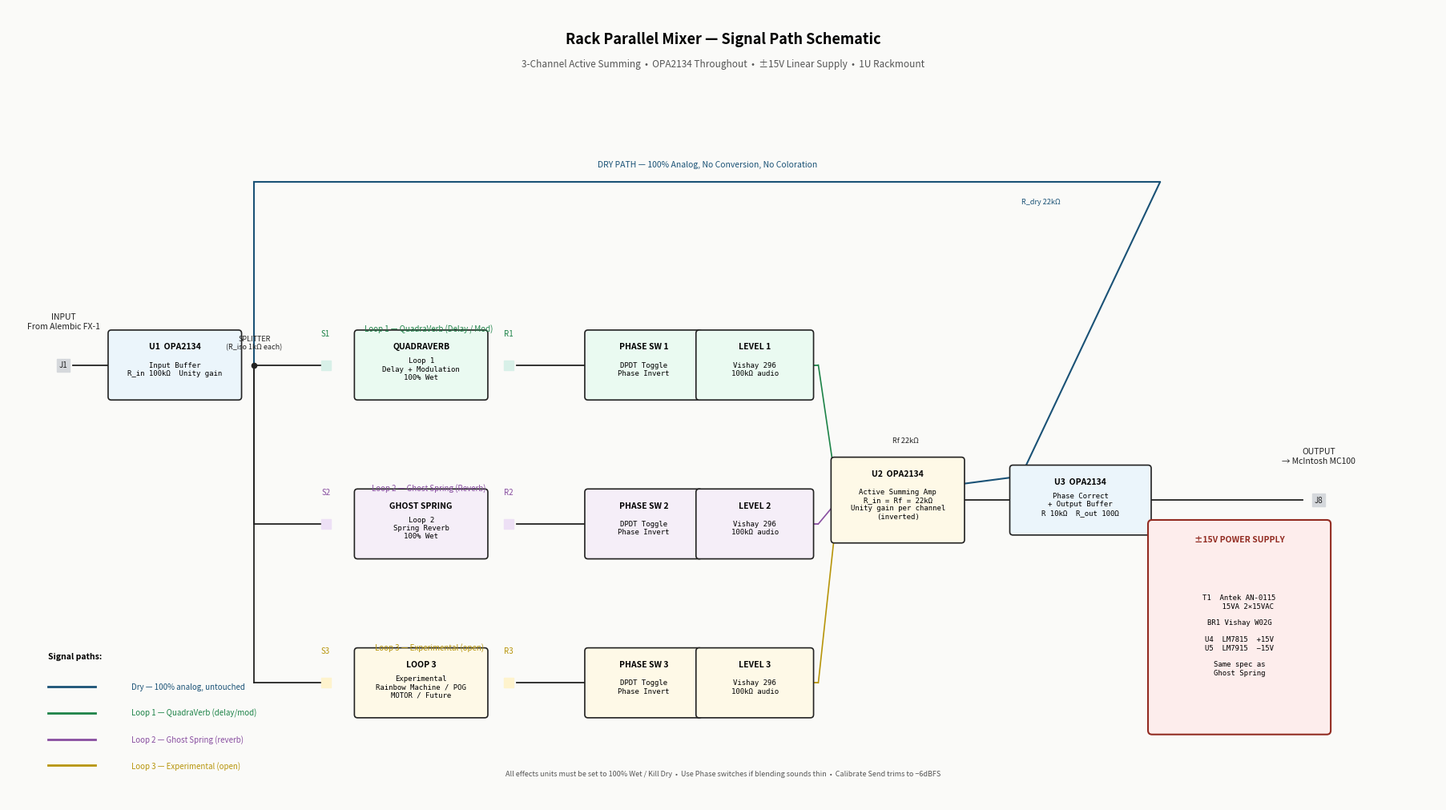

This chart was generated by the following Python code: (Note: this script raises an exception after producing the figure.)
#!/usr/bin/env python3
"""Rack Parallel Mixer — Signal Path Schematic"""
import matplotlib
matplotlib.use('Agg')
import matplotlib.pyplot as plt
import matplotlib.patches as mpatches

BG   = '#FAFAF8'
BOX  = '#FFFFFF'
EDGE = '#222222'
DRY  = '#1A5276'
WET1 = '#1D8348'
WET2 = '#884EA0'
WET3 = '#B7950B'
PWRR = '#922B21'

def box(ax, x, y, w, h, title, body, color=BOX):
    r = mpatches.FancyBboxPatch((x-w/2, y-h/2), w, h,
        boxstyle='round,pad=0.04', lw=1.2, edgecolor=EDGE, facecolor=color, zorder=3)
    ax.add_patch(r)
    ax.text(x, y+h/2-0.12, title, ha='center', va='top',
            fontsize=7.5, fontweight='bold', zorder=4)
    ax.text(x, y-0.05, body, ha='center', va='center',
            fontsize=6.5, fontfamily='monospace', zorder=4)

def wire(ax, x1, y1, x2, y2, color=EDGE, lw=1.3, ls='-'):
    ax.plot([x1,x2],[y1,y2], color=color, lw=lw, ls=ls, zorder=2)

def dot(ax, x, y):
    ax.plot(x, y, 'o', color=EDGE, ms=4.5, zorder=5)

def lbl(ax, x, y, t, ha='center', va='center', color=EDGE, size=7):
    ax.text(x, y, t, ha=ha, va=va, fontsize=size, color=color, zorder=6)

W, H = 18, 10
BW, BH = 1.5, 0.8

fig, ax = plt.subplots(figsize=(W, H), facecolor=BG)
ax.set_xlim(0, W)
ax.set_ylim(0, H)
ax.set_aspect('equal')
ax.axis('off')
ax.set_facecolor(BG)

# Title
ax.text(W/2, H-0.3, 'Rack Parallel Mixer — Signal Path Schematic',
        ha='center', va='top', fontsize=13, fontweight='bold')
ax.text(W/2, H-0.65,
        '3-Channel Active Summing  •  OPA2134 Throughout  •  ±15V Linear Supply  •  1U Rackmount',
        ha='center', va='top', fontsize=8.5, color='#555')

# ── MAIN SIGNAL PATH ─────────────────────────────────────────────────────────
Y_main = 5.5   # centre line

# Input jack
ax.plot(0.7, Y_main, 's', ms=11, color='#D5D8DC', zorder=3)
lbl(ax, 0.7, Y_main+0.55, 'INPUT\nFrom Alembic FX-1', size=7.5, color=EDGE)
lbl(ax, 0.7, Y_main, 'J1', size=7)

wire(ax, 0.82, Y_main, 1.3, Y_main)

# U1: Input Buffer
box(ax, 2.1, Y_main, BW+0.1, BH,
    'U1  OPA2134', 'Input Buffer\nR_in 100kΩ  Unity gain', color='#EBF5FB')

wire(ax, 2.1+BW/2+0.05, Y_main, 2.9, Y_main)

# Splitter node
split_x = 3.1
dot(ax, split_x, Y_main)
lbl(ax, split_x, Y_main+0.28, 'SPLITTER\n(R_iso 1kΩ each)', color=EDGE, size=6.5)

# Dry path — straight through (top-most path)
Y_dry = 7.8
wire(ax, split_x, Y_main, split_x, Y_dry, color=DRY, lw=1.5)
wire(ax, split_x, Y_dry, 14.5, Y_dry, color=DRY, lw=1.5)
lbl(ax, 8.8, Y_dry+0.22, 'DRY PATH — 100% Analog, No Conversion, No Coloration', color=DRY, size=7.5)

# ── LOOP 1: QuadraVerb ────────────────────────────────────────────────────────
Y1 = 5.5
loop1_send_x = 4.5

wire(ax, split_x, Y_main, loop1_send_x-0.5, Y1)
ax.plot(loop1_send_x-0.5, Y1, 's', ms=9, color='#D8F0E8', zorder=3)
lbl(ax, loop1_send_x-0.5, Y1+0.4, 'S1', size=7, color=WET1)

box(ax, loop1_send_x+0.7, Y1, 1.6, BH,
    'QUADRAVERB', 'Loop 1\nDelay + Modulation\n100% Wet', color='#EAFAF1')

ax.plot(loop1_send_x+1.8, Y1, 's', ms=9, color='#D8F0E8', zorder=3)
lbl(ax, loop1_send_x+1.8, Y1+0.4, 'R1', size=7, color=WET1)
wire(ax, loop1_send_x+1.8+0.1, Y1, 7.5, Y1)

box(ax, 8.0, Y1, BW-0.1, BH,
    'PHASE SW 1', 'DPDT Toggle\nPhase Invert', color='#EAFAF1')
wire(ax, 8.0+BW/2-0.05, Y1, 8.8, Y1)
box(ax, 9.4, Y1, BW-0.1, BH,
    'LEVEL 1', 'Vishay 296\n100kΩ audio', color='#EAFAF1')
wire(ax, 9.4+BW/2-0.05, Y1, 10.2, Y1, color=WET1)
lbl(ax, 5.3, Y1+0.45, 'Loop 1 — QuadraVerb (Delay / Mod)', color=WET1, size=7)

# ── LOOP 2: Ghost Spring ──────────────────────────────────────────────────────
Y2 = 3.5

wire(ax, split_x, Y_main, split_x, Y2)
wire(ax, split_x, Y2, loop1_send_x-0.5, Y2)
ax.plot(loop1_send_x-0.5, Y2, 's', ms=9, color='#EDE0F5', zorder=3)
lbl(ax, loop1_send_x-0.5, Y2+0.4, 'S2', size=7, color=WET2)

box(ax, loop1_send_x+0.7, Y2, 1.6, BH,
    'GHOST SPRING', 'Loop 2\nSpring Reverb\n100% Wet', color='#F5EEF8')

ax.plot(loop1_send_x+1.8, Y2, 's', ms=9, color='#EDE0F5', zorder=3)
lbl(ax, loop1_send_x+1.8, Y2+0.4, 'R2', size=7, color=WET2)
wire(ax, loop1_send_x+1.8+0.1, Y2, 7.5, Y2)

box(ax, 8.0, Y2, BW-0.1, BH,
    'PHASE SW 2', 'DPDT Toggle\nPhase Invert', color='#F5EEF8')
wire(ax, 8.0+BW/2-0.05, Y2, 8.8, Y2)
box(ax, 9.4, Y2, BW-0.1, BH,
    'LEVEL 2', 'Vishay 296\n100kΩ audio', color='#F5EEF8')
wire(ax, 9.4+BW/2-0.05, Y2, 10.2, Y2, color=WET2)
lbl(ax, 5.3, Y2+0.45, 'Loop 2 — Ghost Spring (Reverb)', color=WET2, size=7)

# ── LOOP 3: Experimental ──────────────────────────────────────────────────────
Y3 = 1.5

wire(ax, split_x, Y_main, split_x, Y3)
wire(ax, split_x, Y3, loop1_send_x-0.5, Y3)
ax.plot(loop1_send_x-0.5, Y3, 's', ms=9, color='#FEF3CD', zorder=3)
lbl(ax, loop1_send_x-0.5, Y3+0.4, 'S3', size=7, color=WET3)

box(ax, loop1_send_x+0.7, Y3, 1.6, BH,
    'LOOP 3', 'Experimental\nRainbow Machine / POG\nMOTOR / Future', color='#FEF9E7')

ax.plot(loop1_send_x+1.8, Y3, 's', ms=9, color='#FEF3CD', zorder=3)
lbl(ax, loop1_send_x+1.8, Y3+0.4, 'R3', size=7, color=WET3)
wire(ax, loop1_send_x+1.8+0.1, Y3, 7.5, Y3)

box(ax, 8.0, Y3, BW-0.1, BH,
    'PHASE SW 3', 'DPDT Toggle\nPhase Invert', color='#FEF9E7')
wire(ax, 8.0+BW/2-0.05, Y3, 8.8, Y3)
box(ax, 9.4, Y3, BW-0.1, BH,
    'LEVEL 3', 'Vishay 296\n100kΩ audio', color='#FEF9E7')
wire(ax, 9.4+BW/2-0.05, Y3, 10.2, Y3, color=WET3)
lbl(ax, 5.3, Y3+0.45, 'Loop 3 — Experimental (open)', color=WET3, size=7)

# ── SUMMING AMP ───────────────────────────────────────────────────────────────
sum_x = 11.2
sum_y = (Y1+Y2+Y3)/3 + 0.3

# Drop wet signals to summing amp
for (Yw, col) in [(Y1, WET1), (Y2, WET2), (Y3, WET3)]:
    wire(ax, 10.2, Yw, sum_x-BW/2, sum_y, color=col, lw=1.2)

# Drop dry path to summing amp
wire(ax, 14.5, Y_dry, sum_x+BW/2+0.8, sum_y+0.3, color=DRY, lw=1.5)
wire(ax, sum_x+BW/2+0.8, sum_y+0.3, sum_x-BW/2, sum_y, color=DRY, lw=1.5)
lbl(ax, 13.0, Y_dry-0.25, 'R_dry 22kΩ', color=DRY, size=6.5)

box(ax, sum_x, sum_y, BW+0.1, BH+0.2,
    'U2  OPA2134', 'Active Summing Amp\nR_in = Rf = 22kΩ\nUnity gain per channel\n(inverted)', color='#FEF9E7')

# Feedback arc label
lbl(ax, sum_x+0.1, sum_y+BH/2+0.35, 'Rf 22kΩ', color=EDGE, size=6.5)

# ── PHASE CORRECT + OUTPUT BUFFER ────────────────────────────────────────────
pc_x = 13.5
wire(ax, sum_x+BW/2+0.05, sum_y, pc_x-BW/2, sum_y)
box(ax, pc_x, sum_y, BW+0.2, BH,
    'U3  OPA2134', 'Phase Correct\n+ Output Buffer\nR 10kΩ  R_out 100Ω', color='#EBF5FB')

# Output jack
wire(ax, pc_x+BW/2+0.1, sum_y, 16.3, sum_y)
ax.plot(16.5, sum_y, 's', ms=11, color='#D5D8DC', zorder=3)
lbl(ax, 16.5, sum_y+0.55, 'OUTPUT\n→ McIntosh MC100', size=7.5)
lbl(ax, 16.5, sum_y, 'J8', size=7)

# ── PSU INSET ─────────────────────────────────────────────────────────────────
ps_x, ps_y = 15.5, 2.2
psw, psh = 2.2, 2.6
r = mpatches.FancyBboxPatch((ps_x-psw/2, ps_y-psh/2), psw, psh,
    boxstyle='round,pad=0.05', lw=1.5, edgecolor=PWRR, facecolor='#FDEDEC', zorder=3)
ax.add_patch(r)
ax.text(ps_x, ps_y+psh/2-0.15, '±15V POWER SUPPLY',
        ha='center', va='top', fontsize=7.5, fontweight='bold', color=PWRR, zorder=4)
ax.text(ps_x, ps_y-0.1,
        'T1  Antek AN-0115\n    15VA 2×15VAC\n\nBR1 Vishay W02G\n\nU4  LM7815  +15V\nU5  LM7915  −15V\n\nSame spec as\nGhost Spring',
        ha='center', va='center', fontsize=6.5, fontfamily='monospace', zorder=4)

# ── LEGEND ────────────────────────────────────────────────────────────────────
lx, ly = 0.5, 1.5
ax.text(lx, ly+0.3, 'Signal paths:', fontsize=7.5, fontweight='bold')
wire(ax, lx, ly-0.05, lx+0.6, ly-0.05, color=DRY, lw=2)
lbl(ax, lx+1.05, ly-0.05, 'Dry — 100% analog, untouched', ha='left', color=DRY, size=7)
wire(ax, lx, ly-0.38, lx+0.6, ly-0.38, color=WET1, lw=2)
lbl(ax, lx+1.05, ly-0.38, 'Loop 1 — QuadraVerb (delay/mod)', ha='left', color=WET1, size=7)
wire(ax, lx, ly-0.71, lx+0.6, ly-0.71, color=WET2, lw=2)
lbl(ax, lx+1.05, ly-0.71, 'Loop 2 — Ghost Spring (reverb)', ha='left', color=WET2, size=7)
wire(ax, lx, ly-1.04, lx+0.6, ly-1.04, color=WET3, lw=2)
lbl(ax, lx+1.05, ly-1.04, 'Loop 3 — Experimental (open)', ha='left', color=WET3, size=7)

# Footer
lbl(ax, W/2, 0.35,
    'All effects units must be set to 100% Wet / Kill Dry  •  Use Phase switches if blending sounds thin  •  Calibrate Send trims to −6dBFS',
    size=6.5, color='#555')

plt.tight_layout(pad=0.3)
plt.savefig('docs/parallel-mixer/schematic.png', dpi=180, bbox_inches='tight', facecolor=BG)
print("Saved: docs/parallel-mixer/schematic.png")
